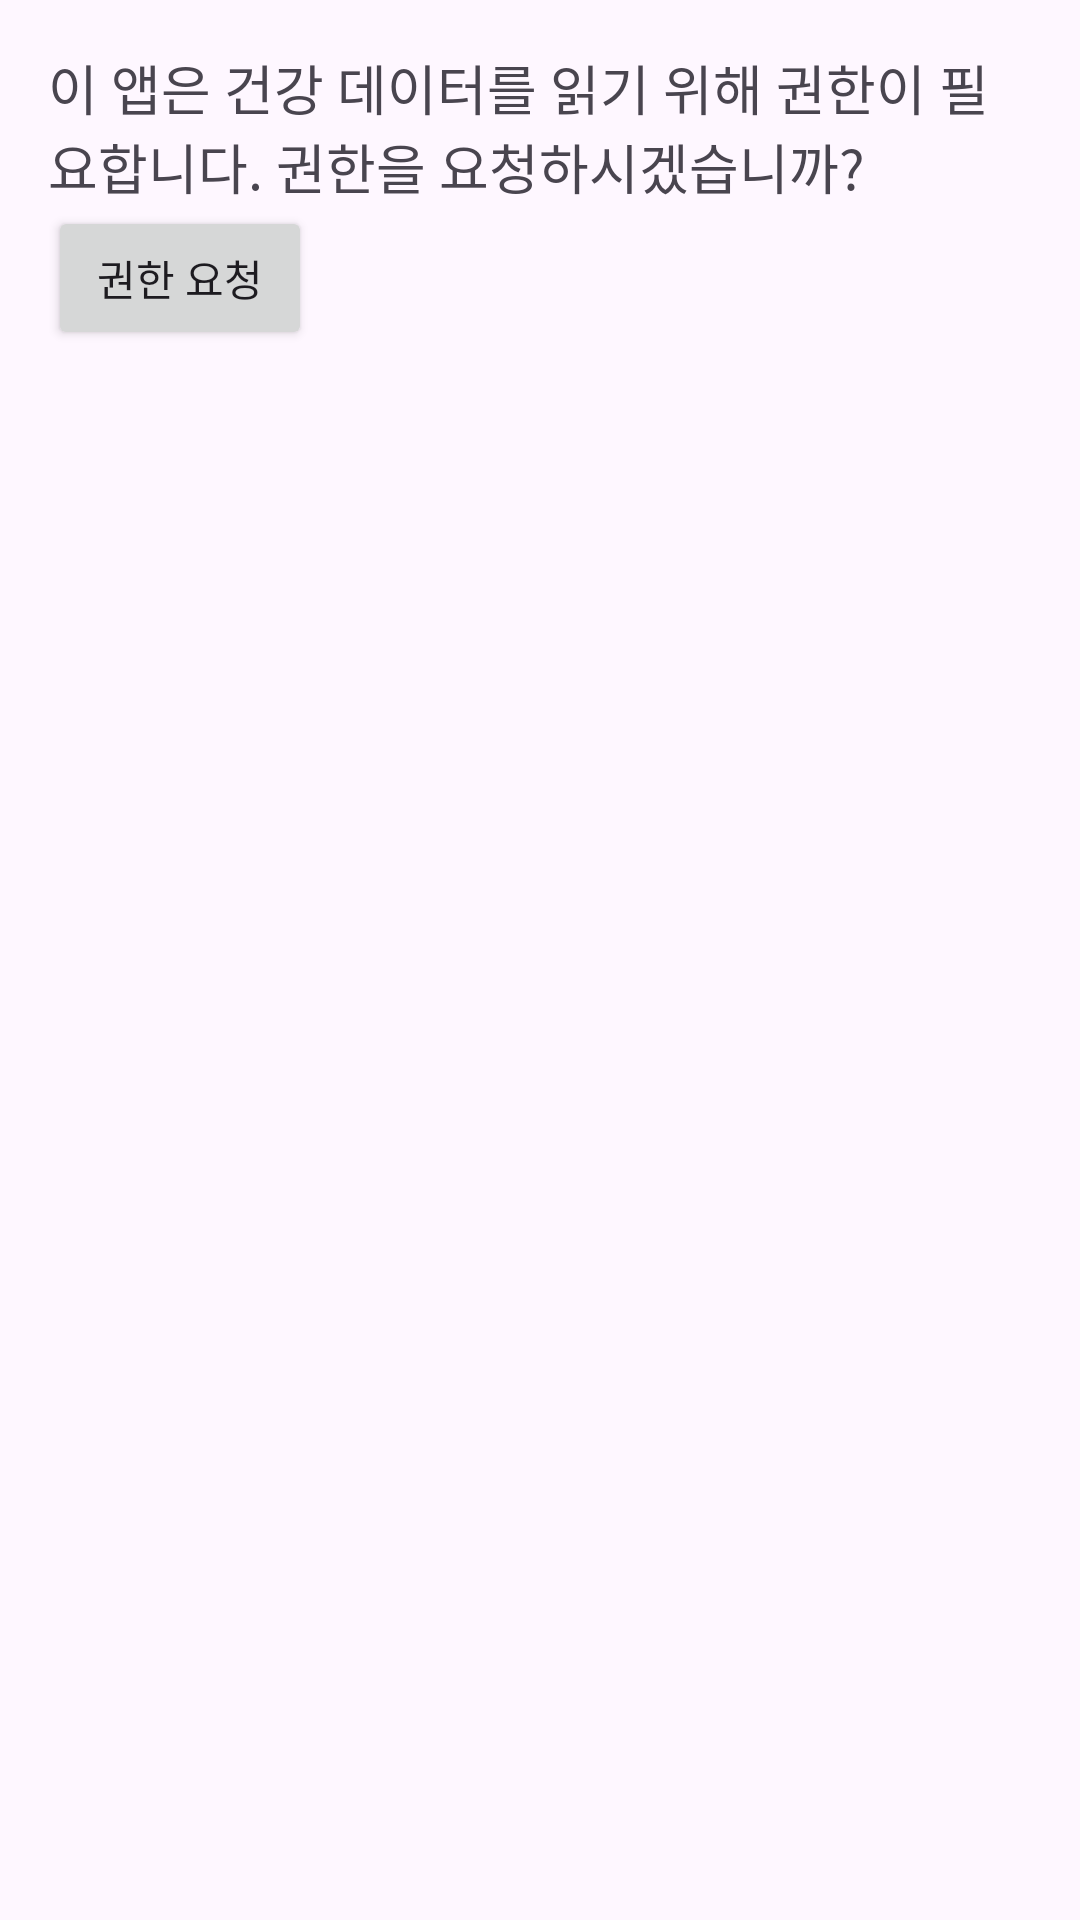

Produce the Android XML layout that renders to this screen, including the resource entries it uses.
<!-- AndroidManifest.xml: application theme Theme.Capstone_sensor -->
<!-- res/layout/activity_permissions_rationale.xml -->
<?xml version="1.0" encoding="utf-8"?>
<LinearLayout xmlns:android="http://schemas.android.com/apk/res/android"
    android:layout_width="match_parent"
    android:layout_height="match_parent"
    android:orientation="vertical"
    android:padding="16dp">

    <TextView
        android:id="@+id/rationaleTextView"
        android:layout_width="wrap_content"
        android:layout_height="wrap_content"
        android:text="@string/permissions_rationale"
        android:textSize="18sp" />

    <Button
        android:id="@+id/requestButton"
        android:layout_width="wrap_content"
        android:layout_height="wrap_content"
        android:text="@string/request_permissions" />
</LinearLayout>
<!-- resources referenced by this layout -->
<resources>
  <string name="permissions_rationale">이 앱은 건강 데이터를 읽기 위해 권한이 필요합니다. 권한을 요청하시겠습니까?</string>
  <string name="request_permissions">권한 요청</string>
  <style name="Theme.Capstone_sensor" parent="Base.Theme.Capstone_sensor" />
  <style name="Base.Theme.Capstone_sensor" parent="Theme.Material3.DayNight.NoActionBar">
          
          
      </style>
</resources>
